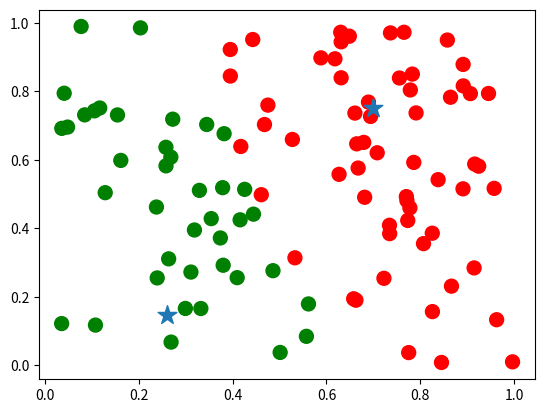

This figure's Python source:
%matplotlib inline
import numpy as np
import matplotlib.pyplot as plt
import math
%load_ext autoreload
%autoreload 2

from numpy.random import rand, randn

n, d, k = 100, 2, 2

np.random.seed(20)
X = rand(n, d)

# means = [rand(d)  for _ in range(k)]  # works for any k
means = [rand(d) * 0.5 + 0.5 , - rand(d)  * 0.5 + 0.5]  # for better plotting when k = 2

S = np.diag(rand(d))

sigmas = [S]*k # we'll use the same Sigma for all clusters for better visual results

print(X.shape)
print(means)
print(sigmas)

def compute_log_p(X, mean, sigma):
    d = X.shape[0]
    factor = 1 / (2 * math.pi)**(0.5 * d) * np.sqrt(np.linalg.det(sigma))
    x_normalized = X - mean
    r = []
    for i in range(len(X)):
        exp_arg = - .5 * np.dot(np.dot(x_normalized[i].T, np.linalg.inv(sigma)), x_normalized[i])
        r.append(np.log(factor) + exp_arg)
    return r

log_ps = [compute_log_p(X, m, s) for m, s in zip(means, sigmas)]  # exercise: try to do this without looping

assignments = np.argmax(log_ps, axis=0)
print(assignments)

colors = np.array(['red', 'green'])[assignments]
plt.scatter(X[:, 0], X[:, 1], c=colors, s=100)
plt.scatter(np.array(means)[:, 0], np.array(means)[:, 1], marker='*', s=200)
plt.show()



